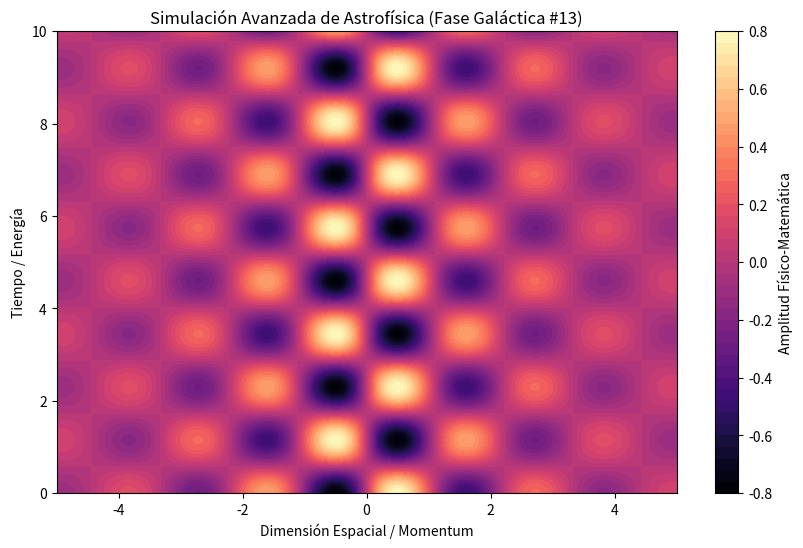

Python code for this plot:
%matplotlib inline
# Simulación Galáctica: Astrofísica - Variante 13
import numpy as np
import matplotlib.pyplot as plt

# Parámetros Físicos Aleatorios
param_1 = 2.831
param_2 = 2.733
param_3 = 0.456

t = np.linspace(0, 10, 500)
x = np.linspace(-5, 5, 500)
X, T = np.meshgrid(x, t)

# Ecuación Base (Avanzada)
Z = np.sin(X * param_1) * np.cos(T * param_2) * np.exp(-np.abs(X) * param_3)

plt.figure(figsize=(10, 6))
plt.contourf(X, T, Z, 50, cmap='magma')
plt.colorbar(label='Amplitud Físico-Matemática')
plt.title(r'Simulación Avanzada de Astrofísica (Fase Galáctica #13)')
plt.xlabel('Dimensión Espacial / Momentum')
plt.ylabel('Tiempo / Energía')
plt.show()
